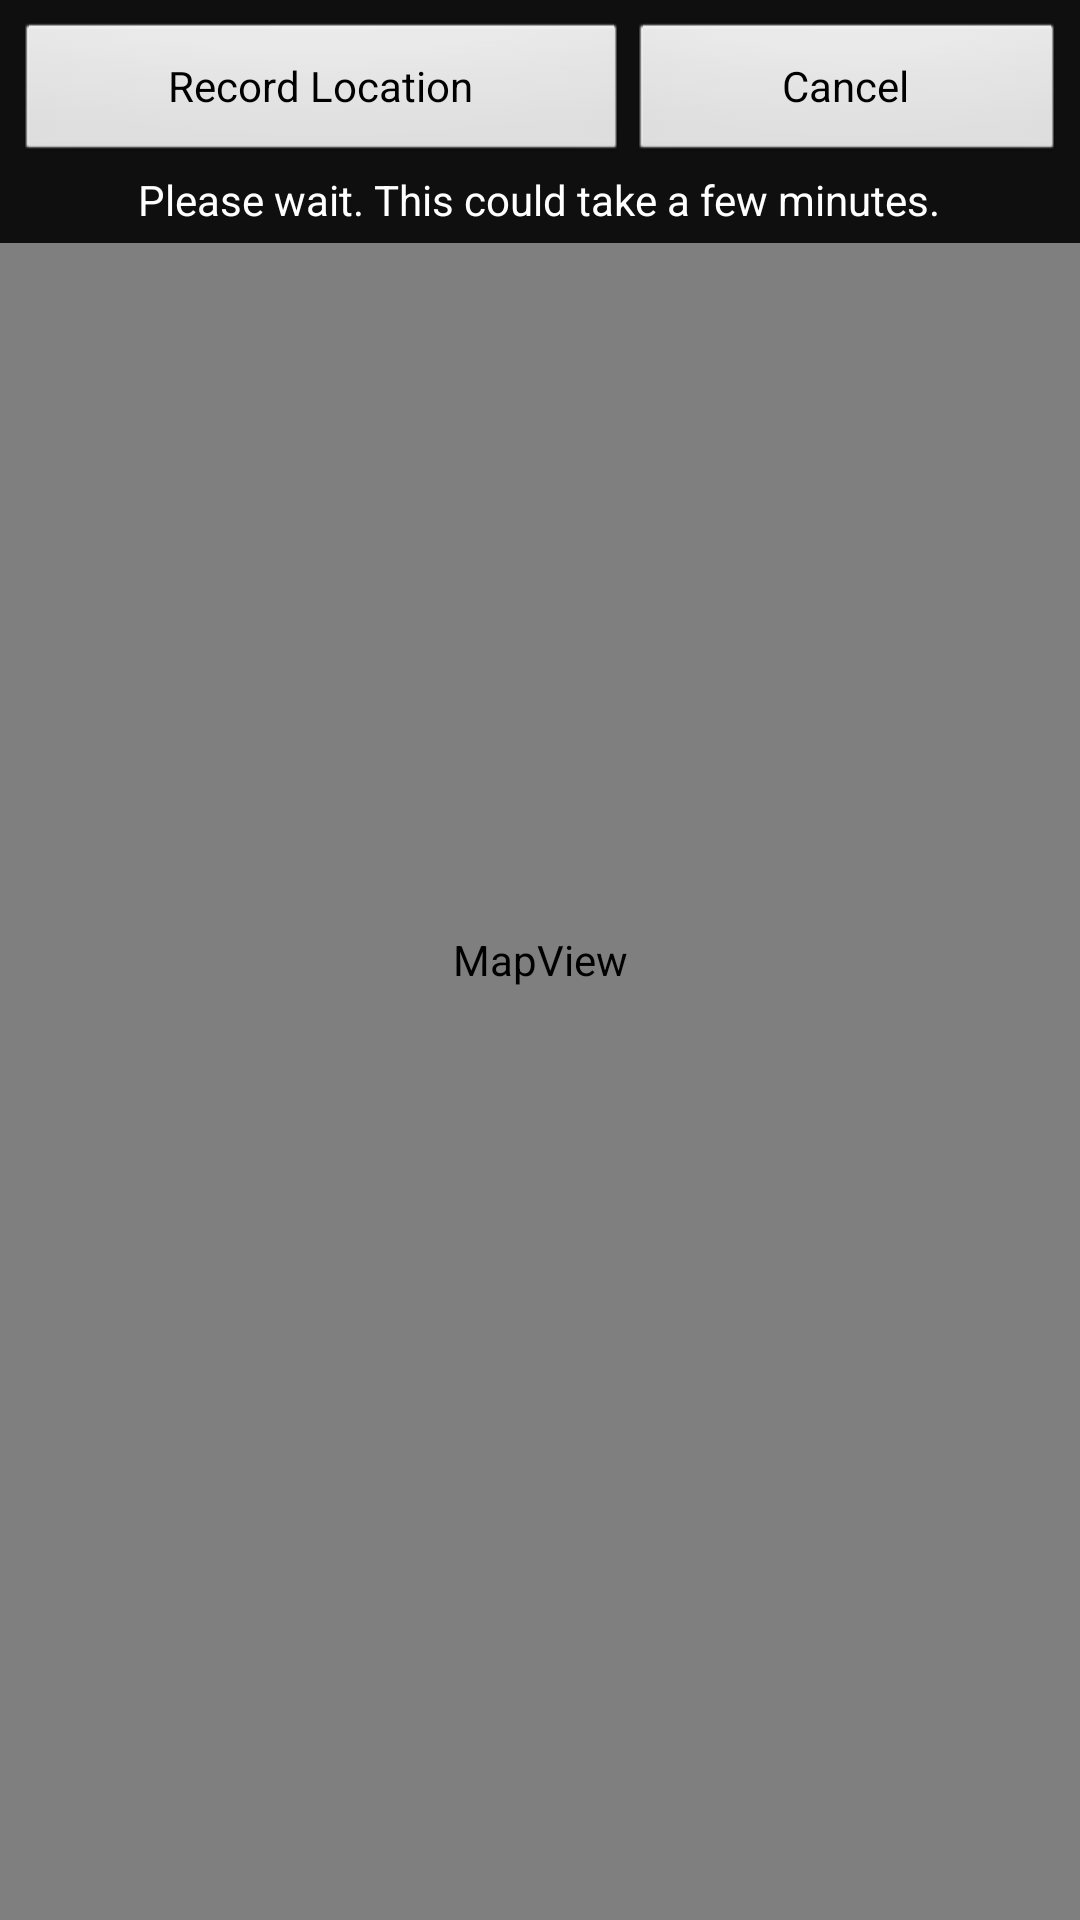

The Android layout XML behind this screen, and the referenced resources:
<!-- AndroidManifest.xml: application theme android:Theme.Light -->
<!-- res/layout/geopoint_layout.xml -->
<?xml version="1.0" encoding="utf-8"?>
<RelativeLayout
	xmlns:android="http://schemas.android.com/apk/res/android"
	android:id="@+id/mainlayout"
	android:orientation="vertical"
	android:layout_width="fill_parent"
	android:layout_height="fill_parent">
	<com.google.android.maps.MapView
		android:id="@+id/mapview"
		android:layout_width="fill_parent"
		android:layout_height="fill_parent"
		android:clickable="true"
		android:apiKey="017Xo9E6R7WmcCITvo-lU2V0ERblKPqCcguwxSQ" />
		
	<LinearLayout
		android:id="@+id/location_buttons"
		android:orientation="vertical"
		android:layout_width="fill_parent"
		android:layout_height="wrap_content"
		android:gravity="center_horizontal"
		android:padding="5dip"
		android:background="@color/translucent_background">
		<LinearLayout
			android:orientation="horizontal"
			android:layout_width="fill_parent"
			android:layout_height="wrap_content"
			android:gravity="center_horizontal"
			android:paddingTop="2dip"
			android:paddingBottom="2dip">
			<Button
				android:id="@+id/show_location"
				android:text="@string/go_to_location"
				android:layout_width="wrap_content"
				android:layout_height="fill_parent"
				android:layout_weight="1"
				android:visibility="gone" />
			<Button
				android:id="@+id/accept_location"
				android:text="@string/accept_location"
				android:layout_width="wrap_content"
				android:layout_height="fill_parent"
				android:layout_weight="1" />
			<Button
				android:id="@+id/cancel_location"
				android:text="@string/cancel"
				android:layout_width="wrap_content"
				android:layout_height="fill_parent"
				android:layout_weight="1" />
		</LinearLayout>
		<TextView
			android:id="@+id/location_status"
			android:text="@string/please_wait_long"
			android:textColor="@color/white"
			android:layout_width="wrap_content"
			android:layout_height="wrap_content" />
	</LinearLayout>
</RelativeLayout>
<!-- resources referenced by this layout -->
<resources>
  <color name="translucent_background">#e0000000</color>
  <color name="white">#ffffff</color>
  <string name="accept_location">Record Location</string>
  <string name="cancel">Cancel</string>
  <string name="go_to_location">Go to Location</string>
  <string name="please_wait_long">Please wait. This could take a few minutes.</string>
</resources>
